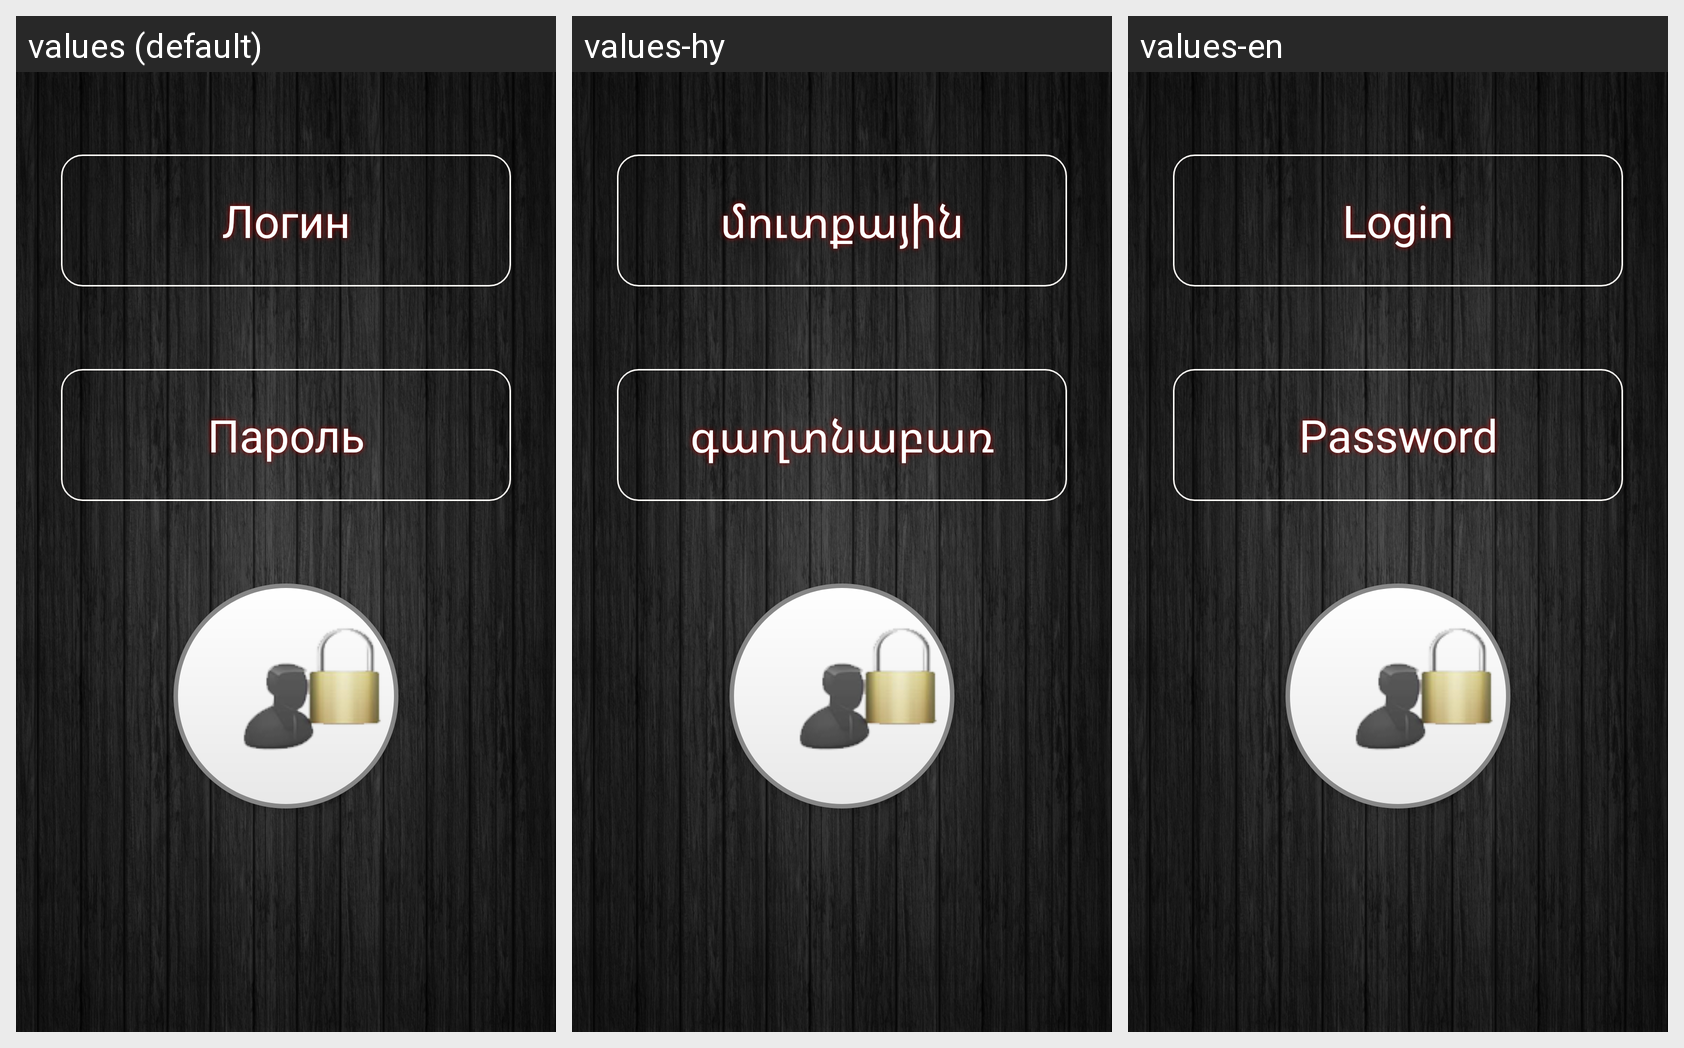

Here is an Android app screen in its default locale and in the app's own translations. Write out the translated-string differences for the strings that appear on this screen.
Android screen res/layout/registr.xml rendered under 3 locales, left to right: values (default), values-hy, values-en. Device: Nexus 5 (rendered at 1080×1920; each locale shown at half size, 540×960, under a caption strip naming it); theme AppTheme.
Strings drawn on this screen, with the default value and each locale's value (text and hints the layout hard-codes, and strings that could not be matched under every locale, appear in the picture but are not listed):

login
  values: Логин
  values-hy: մուտքային
  values-en: Login

pass
  values: Пароль
  values-hy: գաղտնաբառ
  values-en: Password
